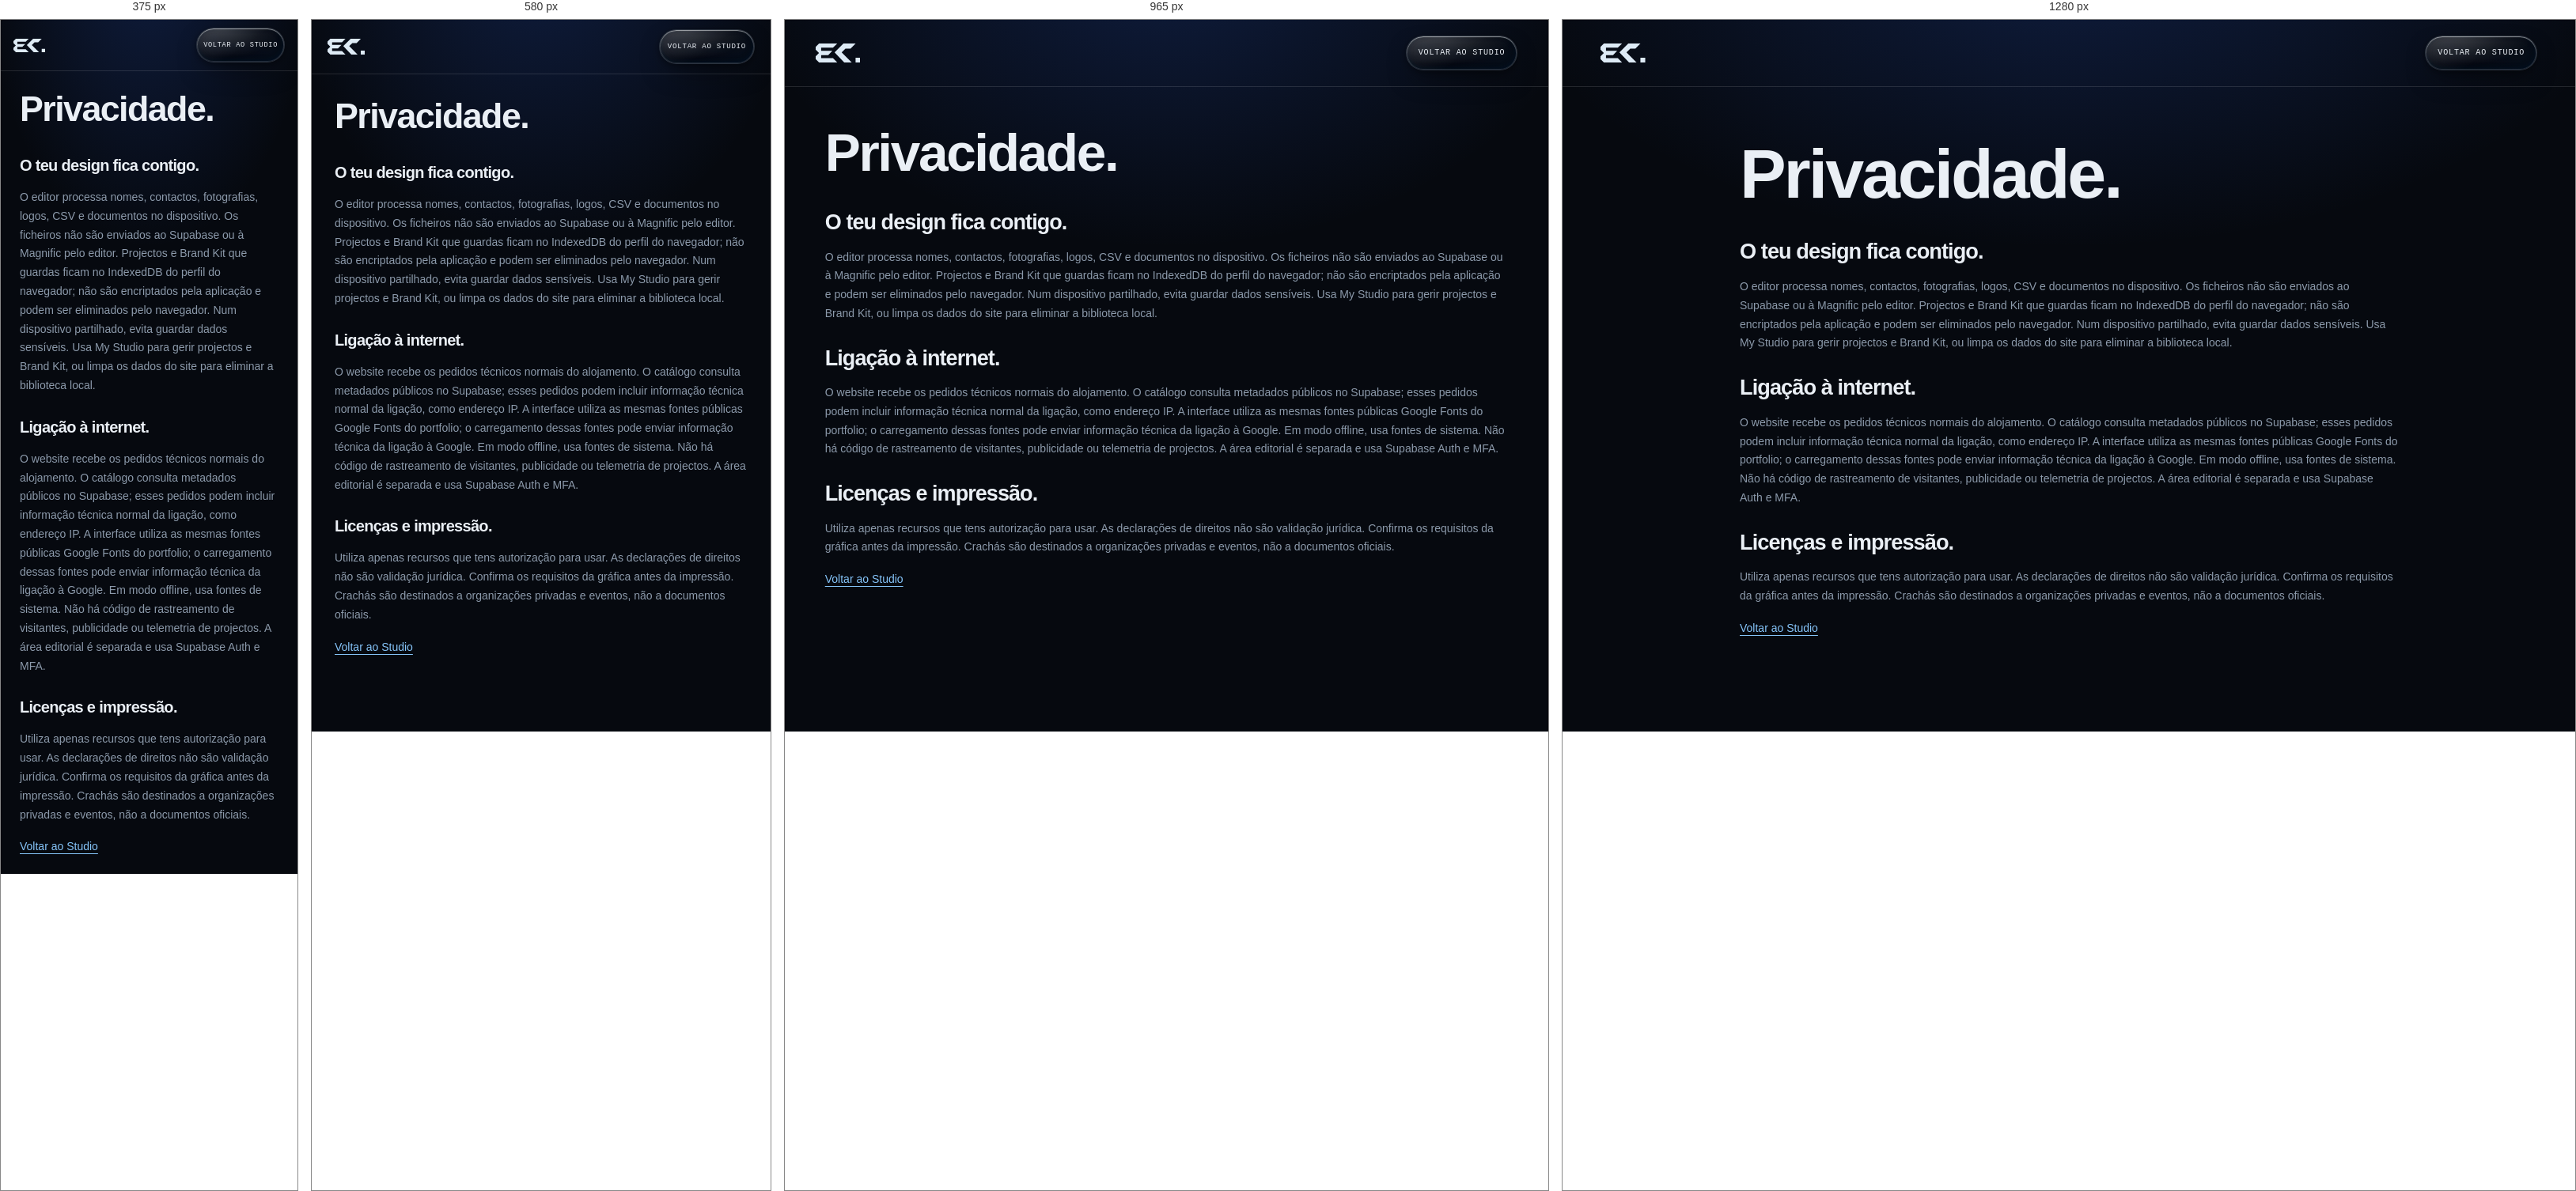
Rendered at 375 px, 580 px, 965 px and 1280 px, left to right.

<!-- file: privacy.html -->
<!doctype html><html lang="pt"><head><meta charset="utf-8"><meta name="viewport" content="width=device-width,initial-scale=1"><meta name="description" content="Como o Kutuzov Studio trata dados e ficheiros."><link rel="preconnect" href="https://fonts.googleapis.com"><link rel="preconnect" href="https://fonts.gstatic.com" crossorigin><link rel="stylesheet" href="https://fonts.googleapis.com/css2?family=JetBrains+Mono:wght@400;500&amp;family=Manrope:wght@400;500;600&amp;family=Syne:wght@500;600;700;800&amp;display=swap"><link rel="stylesheet" href="./src/portfolio-theme.css"><link rel="icon" href="./icon.svg"><title>Privacidade · Kutuzov Studio</title></head><body class="support-page"><header class="site-header"><a class="site-logo" href="./" aria-label="Voltar ao Studio"><svg viewBox="0 0 1920 815" role="img" aria-label="Edmundo Kutuzov"><path d="M0 145 L145 0 L925 0 L743 182 L235 182 L235 318 L715 318 L538 497 L235 497 L235 632 L743 632 L925 815 L145 815 L0 670 L0 548 L143 408 L0 265 Z M1192 0 L1715 0 L1497 220 L1278 220 L1115 382 L1548 815 L1225 815 L812 382 Z M1713 608 L1920 608 L1920 815 L1713 815 Z" fill="currentColor"/></svg></a><a class="liquid-glass-button nav-pill" href="./">Voltar ao Studio</a></header><main><section class="workspace-tools"><h1>Privacidade.</h1><h2>O teu design fica contigo.</h2><p>O editor processa nomes, contactos, fotografias, logos, CSV e documentos no dispositivo. Os ficheiros não são enviados ao Supabase ou à Magnific pelo editor. Projectos e Brand Kit que guardas ficam no IndexedDB do perfil do navegador; não são encriptados pela aplicação e podem ser eliminados pelo navegador. Num dispositivo partilhado, evita guardar dados sensíveis. Usa My Studio para gerir projectos e Brand Kit, ou limpa os dados do site para eliminar a biblioteca local.</p><h2>Ligação à internet.</h2><p>O website recebe os pedidos técnicos normais do alojamento. O catálogo consulta metadados públicos no Supabase; esses pedidos podem incluir informação técnica normal da ligação, como endereço IP. A interface utiliza as mesmas fontes públicas Google Fonts do portfolio; o carregamento dessas fontes pode enviar informação técnica da ligação à Google. Em modo offline, usa fontes de sistema. Não há código de rastreamento de visitantes, publicidade ou telemetria de projectos. A área editorial é separada e usa Supabase Auth e MFA.</p><h2>Licenças e impressão.</h2><p>Utiliza apenas recursos que tens autorização para usar. As declarações de direitos não são validação jurídica. Confirma os requisitos da gráfica antes da impressão. Crachás são destinados a organizações privadas e eventos, não a documentos oficiais.</p><a href="./">Voltar ao Studio</a></section></main></body></html>

/* @media block from portfolio-theme.css */
@media(max-width:1150px){.designs{grid-template-columns:repeat(3,minmax(0,1fr))}.design-option img{height:clamp(100px,12vw,155px)}}

/* @media block from portfolio-theme.css */
@media(max-width:780px){.site-header{padding:12px 20px}.site-logo svg{height:20px}.nav-pill{font-size:.57rem;padding:8px 10px}.nav-pill svg{width:12px;height:12px}#studio-content{padding:0 20px 32px}.page-hero{padding:26px 0 23px}.page-hero h1{font-size:clamp(2.55rem,9vw,4.4rem)}.workspace{grid-template-columns:1fr;gap:28px}#brief{gap:12px}.personal-fields{grid-template-columns:1fr 1fr;column-gap:12px}.personal-fields label:first-child{grid-column:1/-1}.designs{grid-template-columns:repeat(3,minmax(0,1fr));gap:7px;padding:1px}.design-option img{height:clamp(70px,22vw,120px)}.design-option{padding:5px;gap:6px}.design-caption{font-size:.63rem}.sides img{height:clamp(120px,35vw,240px);padding:9px}.site-footer{padding:18px 20px;flex-wrap:wrap}}

/* @media block from portfolio-theme.css */
@media(max-width:380px){.site-header{padding:10px 16px;gap:8px}.site-header nav{gap:4px}.nav-pill{font-size:.54rem;padding:7px 8px}.site-logo svg{height:17px}#studio-content{padding-inline:16px} .personal-fields{grid-template-columns:1fr}.designs{grid-template-columns:repeat(2,minmax(0,1fr))}.design-option img{height:95px}.results-head{align-items:start}.results-head button{font-size:.57rem;padding:9px}.download-meta{align-items:start;flex-direction:column;gap:3px}.actions,.print-options{grid-template-columns:1fr}}

/* @media block from portfolio-theme.css */
@media(max-width:780px){.designs{grid-template-columns:repeat(2,minmax(0,1fr))}.design-option{padding:7px}.design-pair img{height:clamp(63px,18vw,125px)}}